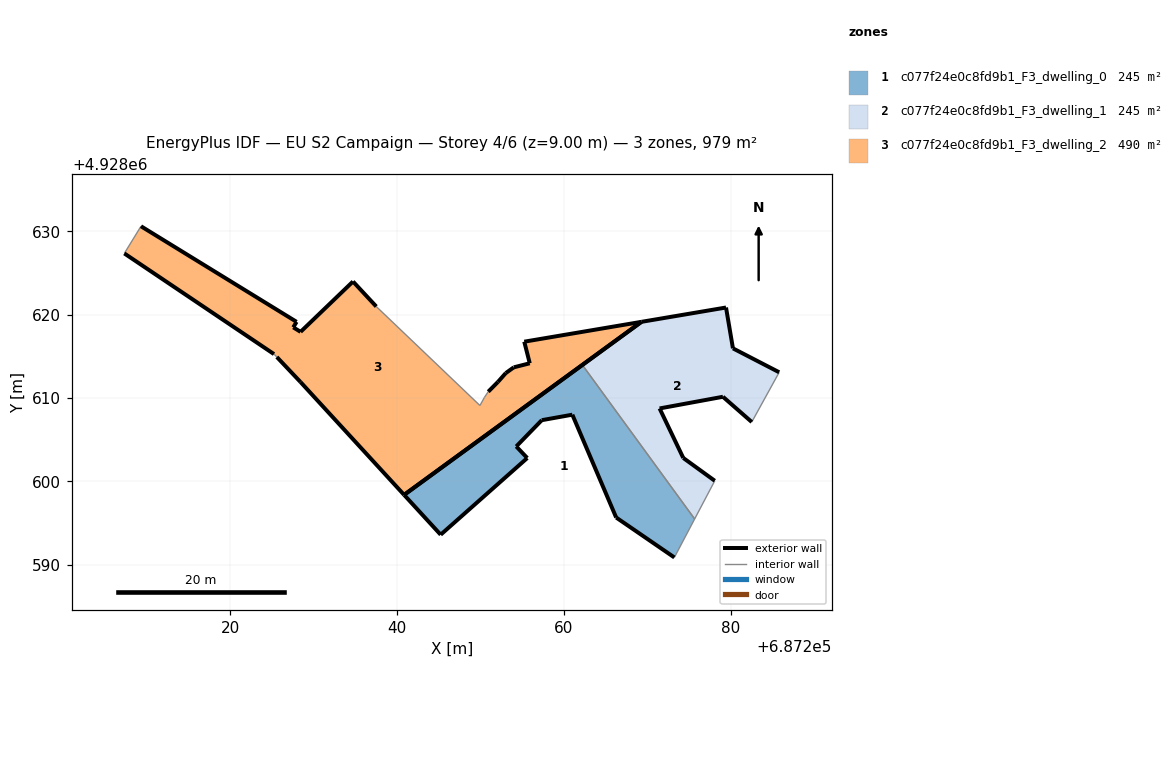
=== STOREY PLAN SPEC (per zone: floor XY polygon, exterior-wall plan segments, windows/doors) ===
zone 1: c077f24e0c8fd9b1_F3_dwelling_0  (244.8 m²)
  floor: (687273.26, 4928590.86) (687275.69, 4928595.48) (687262.22, 4928613.96) (687240.83, 4928598.37) (687245.22, 4928593.59) (687255.61, 4928602.79) (687254.29, 4928604.18) (687257.35, 4928607.33) (687261.02, 4928607.99) (687266.28, 4928595.65)
  exterior wall: (687255.61, 4928602.79) – (687245.22, 4928593.59)  [13.9 m]
  exterior wall: (687245.22, 4928593.59) – (687240.83, 4928598.37)  [6.5 m]
  exterior wall: (687240.83, 4928598.37) – (687262.22, 4928613.96)  [26.5 m]
  exterior wall: (687273.26, 4928590.86) – (687266.28, 4928595.65)  [8.5 m]
  exterior wall: (687266.28, 4928595.65) – (687261.02, 4928607.99)  [13.4 m]
  exterior wall: (687261.02, 4928607.99) – (687257.35, 4928607.33)  [3.7 m]
  exterior wall: (687257.35, 4928607.33) – (687254.29, 4928604.18)  [4.4 m]
  exterior wall: (687254.29, 4928604.18) – (687255.61, 4928602.79)  [1.9 m]
  interior walls: 2
zone 2: c077f24e0c8fd9b1_F3_dwelling_1  (244.8 m²)
  floor: (687278.11, 4928600.06) (687274.33, 4928602.80) (687271.49, 4928608.74) (687279.09, 4928610.14) (687282.55, 4928607.11) (687285.84, 4928613.08) (687280.29, 4928615.95) (687279.46, 4928620.85) (687269.31, 4928619.13) (687262.22, 4928613.96) (687275.69, 4928595.48)
  exterior wall: (687280.29, 4928615.95) – (687285.84, 4928613.08)  [6.2 m]
  exterior wall: (687282.55, 4928607.11) – (687279.09, 4928610.14)  [4.6 m]
  exterior wall: (687279.09, 4928610.14) – (687271.49, 4928608.74)  [7.7 m]
  exterior wall: (687271.49, 4928608.74) – (687274.33, 4928602.80)  [6.6 m]
  exterior wall: (687274.33, 4928602.80) – (687278.11, 4928600.06)  [4.7 m]
  exterior wall: (687262.22, 4928613.96) – (687269.31, 4928619.13)  [8.8 m]
  exterior wall: (687269.31, 4928619.13) – (687279.46, 4928620.85)  [10.3 m]
  exterior wall: (687279.46, 4928620.85) – (687280.29, 4928615.95)  [5.0 m]
  interior walls: 3
zone 3: c077f24e0c8fd9b1_F3_dwelling_2  (489.7 m²)
  floor: (687255.91, 4928614.16) (687253.99, 4928613.67) (687253.03, 4928612.98) (687252.10, 4928611.93) (687250.93, 4928610.75) (687250.46, 4928610.05) (687249.93, 4928609.09) (687237.49, 4928620.97) (687234.70, 4928623.97) (687228.41, 4928617.93) (687227.53, 4928618.47) (687227.93, 4928619.13) (687209.26, 4928630.60) (687207.26, 4928627.34) (687225.22, 4928615.26) (687225.56, 4928614.91) (687228.40, 4928611.91) (687240.83, 4928598.37) (687269.31, 4928619.13) (687255.25, 4928616.75)
  exterior wall: (687209.26, 4928630.60) – (687227.93, 4928619.13)  [21.9 m]
  exterior wall: (687227.93, 4928619.13) – (687227.53, 4928618.47)  [0.8 m]
  exterior wall: (687227.53, 4928618.47) – (687228.41, 4928617.93)  [1.0 m]
  exterior wall: (687228.41, 4928617.93) – (687234.70, 4928623.97)  [8.7 m]
  exterior wall: (687234.70, 4928623.97) – (687237.49, 4928620.97)  [4.1 m]
  exterior wall: (687250.93, 4928610.75) – (687252.10, 4928611.93)  [1.7 m]
  exterior wall: (687252.10, 4928611.93) – (687253.03, 4928612.98)  [1.4 m]
  exterior wall: (687253.03, 4928612.98) – (687253.99, 4928613.67)  [1.2 m]
  exterior wall: (687253.99, 4928613.67) – (687255.91, 4928614.16)  [2.0 m]
  exterior wall: (687255.91, 4928614.16) – (687255.25, 4928616.75)  [2.7 m]
  exterior wall: (687255.25, 4928616.75) – (687269.31, 4928619.13)  [14.3 m]
  exterior wall: (687269.31, 4928619.13) – (687240.83, 4928598.37)  [35.2 m]
  exterior wall: (687240.83, 4928598.37) – (687228.40, 4928611.91)  [18.4 m]
  exterior wall: (687228.40, 4928611.91) – (687225.56, 4928614.91)  [4.1 m]
  exterior wall: (687225.22, 4928615.26) – (687207.26, 4928627.34)  [21.6 m]
  interior walls: 5

=== DERIVED (storey summary) ===
Building: EU S2 Campaign
Storey: 4 of 6  (floor level z = 9.00 m)
Storey gross floor area: 979.4 m²
Zones on this storey: 3
  - c077f24e0c8fd9b1_F3_dwelling_0: floor 244.8 m²; exterior wall 78.7 m (236.2 m²); WWR 0.0%
  - c077f24e0c8fd9b1_F3_dwelling_1: floor 244.8 m²; exterior wall 53.9 m (161.6 m²); WWR 0.0%
  - c077f24e0c8fd9b1_F3_dwelling_2: floor 489.7 m²; exterior wall 139.1 m (417.3 m²); WWR 0.0%
Zone adjacency (shared interzone walls):
  - c077f24e0c8fd9b1_F3_dwelling_0 ↔ c077f24e0c8fd9b1_F3_dwelling_1